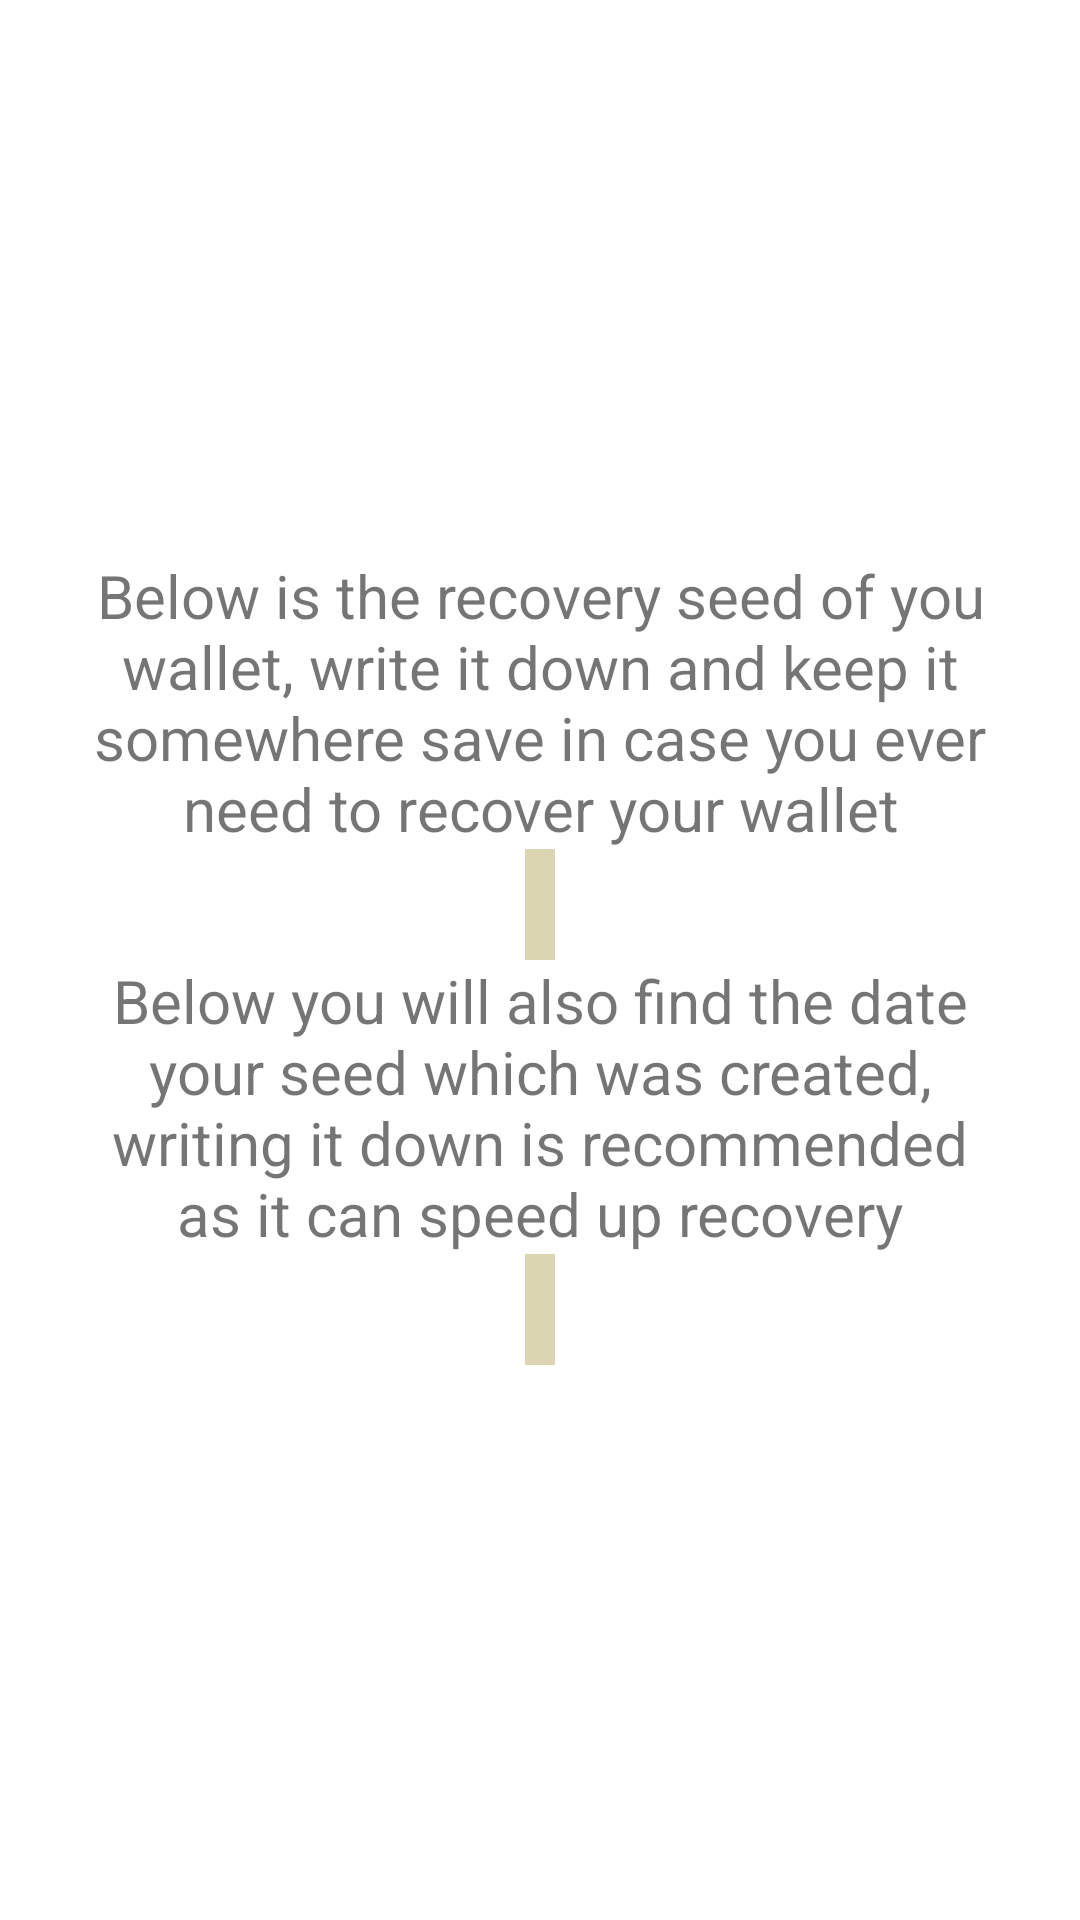

The Android layout XML behind this screen, and the referenced resources:
<!-- AndroidManifest.xml: application theme AppTheme -->
<!-- res/layout/activity_display_recovery_seed.xml -->
<?xml version="1.0" encoding="utf-8"?>
<android.support.constraint.ConstraintLayout xmlns:android="http://schemas.android.com/apk/res/android"
    xmlns:app="http://schemas.android.com/apk/res-auto"
    xmlns:tools="http://schemas.android.com/tools"
    android:layout_width="match_parent"
    android:layout_height="match_parent"
    tools:context=".activities.DisplayRecoverySeedActivity">

    <LinearLayout
        android:layout_width="match_parent"
        android:layout_height="match_parent"
        android:gravity="center"
        android:orientation="vertical"
        android:paddingLeft="25dp"
        android:paddingRight="25dp">

        <TextView
            android:layout_width="wrap_content"
            android:layout_height="wrap_content"
            android:gravity="center"
            android:text="@string/txt_recovery_seed_message"
            android:textSize="20sp" />

        <TextView
            android:id="@+id/textViewRecoverySeed"
            android:layout_width="wrap_content"
            android:layout_height="wrap_content"
            android:background="@color/desertSand"
            android:backgroundTint="@color/desertSand"
            android:gravity="center"
            android:padding="5dp"
            android:text=""
            android:textColor="@color/colorPrimary"
            android:textSize="20sp" />

        <TextView
            android:layout_width="wrap_content"
            android:layout_height="wrap_content"
            android:gravity="center"
            android:text="@string/txt_recovery_date_message"
            android:textSize="20sp" />

        <TextView
            android:id="@+id/textViewRecoverySeedBirthday"
            android:layout_width="wrap_content"
            android:layout_height="wrap_content"
            android:background="@color/desertSand"
            android:backgroundTint="@color/desertSand"
            android:gravity="center"
            android:padding="5dp"
            android:text=""
            android:textColor="@color/colorPrimary"
            android:textSize="20sp" />

        <android.support.design.button.MaterialButton
            android:id="@+id/confirmStoredSeedBtn"
            style="@style/MyContainedButton"
            android:text="@string/btn_written_recovery_seed" />
    </LinearLayout>
</android.support.constraint.ConstraintLayout>
<!-- resources referenced by this layout -->
<resources>
  <color name="colorPrimary">#5D1049</color>
  <color name="desertSand">#DBD5B2</color>
  <string name="btn_written_recovery_seed">I have written down my recovery seed</string>
  <string name="txt_recovery_date_message">Below you will also find the date your seed which was created, writing it down is recommended as it can speed up recovery</string>
  <string name="txt_recovery_seed_message">Below is the recovery seed of you wallet, write it down and keep it somewhere save in case you ever need to recover your wallet</string>
  <style name="AppTheme" parent="Theme.MaterialComponents.Light">
          
          <item name="colorPrimary">@color/colorPrimary</item>
          <item name="colorPrimaryDark">@color/colorPrimaryDark</item>
          <item name="colorAccent">@color/colorAccent</item>
      </style>
  <color name="colorPrimaryDark">#4E0D3A</color>
  <color name="colorAccent">#D81B60</color>
</resources>
